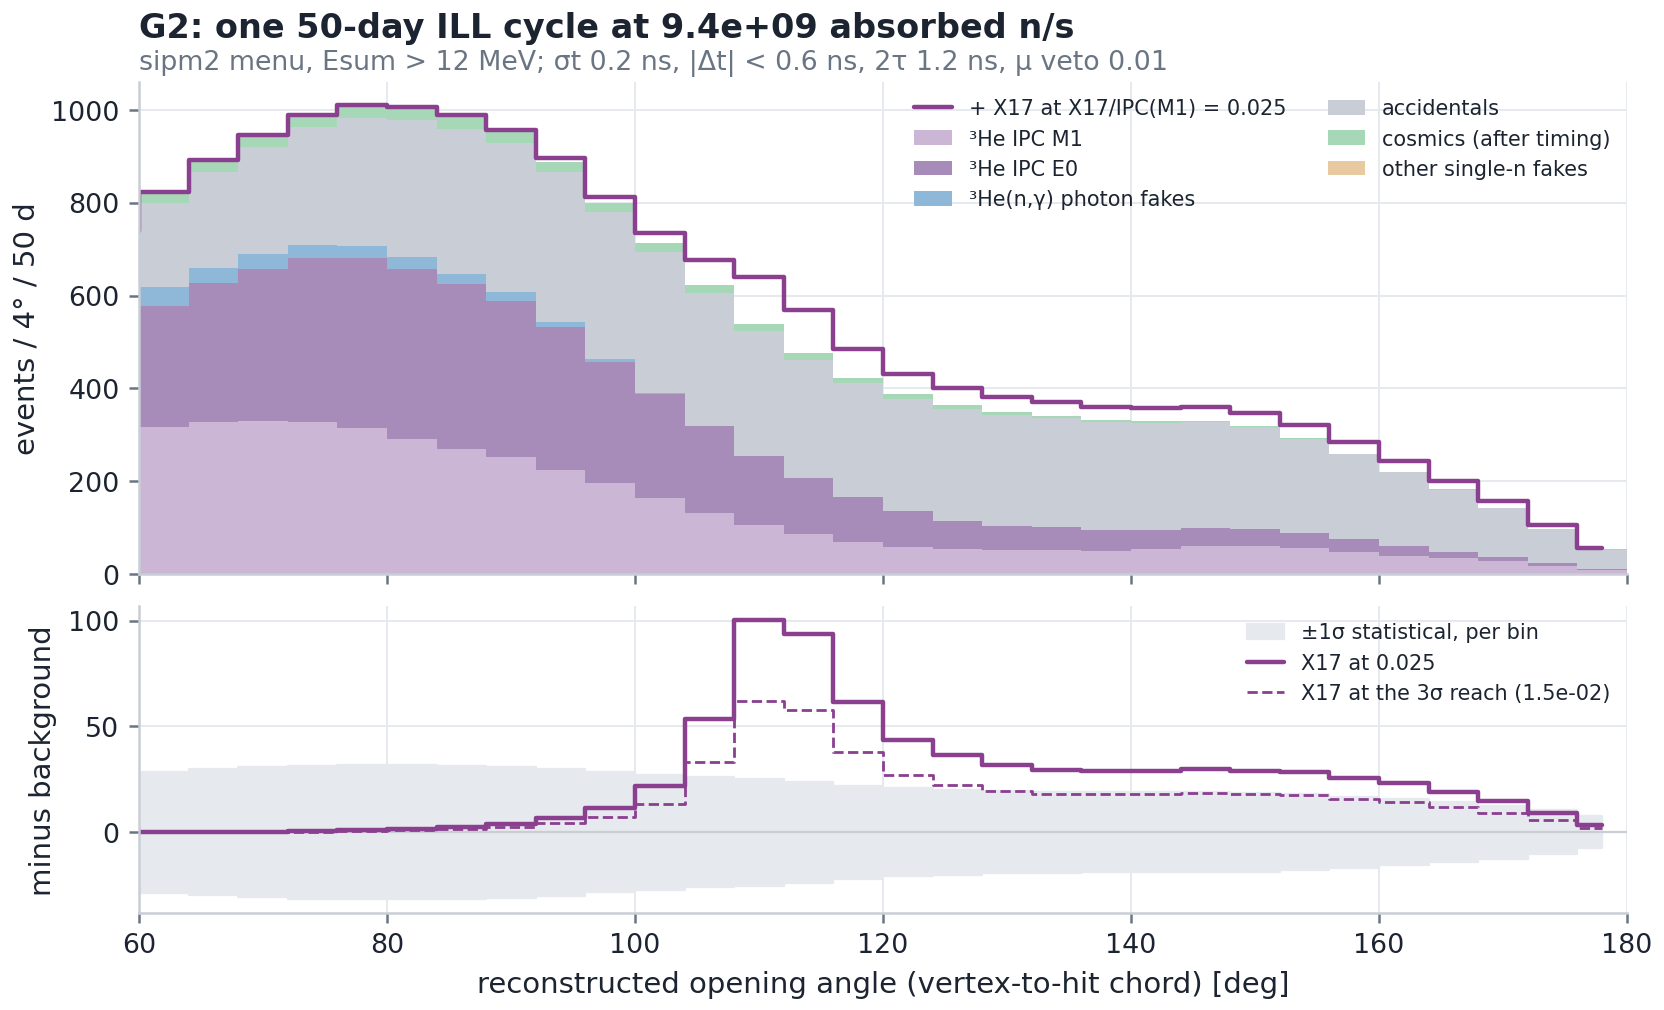

Source data for this figure (header and first rows):
M1, E0, G, ACC, COS, WALL, X17_ref, stat_err
141.1, 58.78, 68.96, 59.59, 17.67, 2.3364048223044507e-11, 0.008573, 18.6
190.6, 94.76, 80.23, 84.76, 21.76, 5.317632865165925e-10, 0.03429, 21.73
222.6, 132.4, 79.43, 106.6, 22.47, 9.425729785728929e-09, 0.04286, 23.74
257.3, 174.8, 67.98, 129.1, 21.83, 1.301181860849173e-07, 0.04286, 25.51
293.1, 216.9, 52.42, 155.1, 21.75, 1.3989023343472825e-06, 0.07715, 27.19
316.3, 261.2, 40.01, 182.4, 22.63, 1.1712865841391727e-05, 0.1629, 28.68
328.2, 297.9, 33.57, 207.8, 23.9, 7.637747953240863e-05, 0.3086, 29.86
329.7, 328.6, 30.76, 231.2, 25, 0.0003879, 0.3172, 30.75
328.5, 352.6, 28.51, 253.9, 25.92, 0.001534, 0.5058, 31.46
314.3, 366, 26.32, 275.9, 26.83, 0.004725, 0.8573, 31.78
290.5, 367.7, 24.6, 295.8, 27.04, 0.01134, 1.56, 31.73
268.9, 356.3, 22.28, 312.5, 25.76, 0.02118, 2.529, 31.44
251.9, 337.1, 17.85, 323, 23.65, 0.03081, 3.918, 30.94
224.9, 306.5, 11.82, 323.6, 21.88, 0.03492, 6.935, 29.93
195.1, 262.6, 6.234, 315.6, 20.61, 0.03081, 11.41, 28.49
163.6, 224.3, 2.585, 302.5, 19.32, 0.02118, 21.77, 27.1
132.3, 185.9, 0.8376, 285.9, 17.67, 0.01134, 53.74, 26.01
105.7, 148.8, 0.2117, 268.6, 15.67, 0.004725, 100.4, 25.29
87.12, 120.1, 0.0417, 254.5, 13.54, 0.001534, 93.79, 23.86
69.87, 95.07, 0.006455, 246.1, 11.66, 0.0003879, 61.43, 22
58.88, 76.36, 0.0008598, 242.9, 10.13, 7.637747953240863e-05, 43.66, 20.78
53, 61.18, 0.0001807, 241.7, 8.71, 1.1712865841391727e-05, 36.37, 20.02
51.73, 51.24, 0.000102, 238.6, 7.253, 1.3989023343472825e-06, 31.56, 19.5
51.96, 48.72, 6.686400260534719e-05, 234.4, 5.85, 1.301181860849173e-07, 29.42, 19.24
49.53, 45.32, 3.5647226972823545e-05, 231.8, 4.626, 9.425729785728929e-09, 28.98, 18.98
53.24, 41.9, 1.4855099138998508e-05, 230.9, 3.593, 5.317632865165925e-10, 29.04, 18.94
59.46, 39.6, 4.822614650221202e-06, 228.1, 2.691, 2.3364048223044507e-11, 30.07, 18.97
59.85, 37.55, 1.2193452421048675e-06, 219.3, 1.89, 7.994737663356076e-13, 29.1, 18.65
55.05, 32.76, 2.4010327068576025e-07, 203.5, 1.244, 2.1305254216940323e-14, 28.5, 17.92
47.94, 27.37, 3.682102856666443e-08, 182.7, 0.8026, 4.4217644450344575e-16, 25.68, 16.87
39.6, 21.31, 4.397644730971053e-09, 159.2, 0.5477, 7.147116567745874e-18, 23.03, 15.61
33.45, 14.86, 4.090446783401663e-10, 133.5, 0.4341, 8.996891997804173e-20, 18.95, 14.18
27.05, 9.582, 2.963109711487097e-11, 104.6, 0.4009, 8.820242554101798e-22, 14.88, 12.51
17.46, 5.586, 1.6716721084814038e-12, 73.14, 0.3744, 6.734338293376526e-24, 9.138, 10.28
7.418, 2.286, 7.344814647044491e-14, 42.91, 0.3069, 4.004383924443017e-26, 3.3, 7.498
